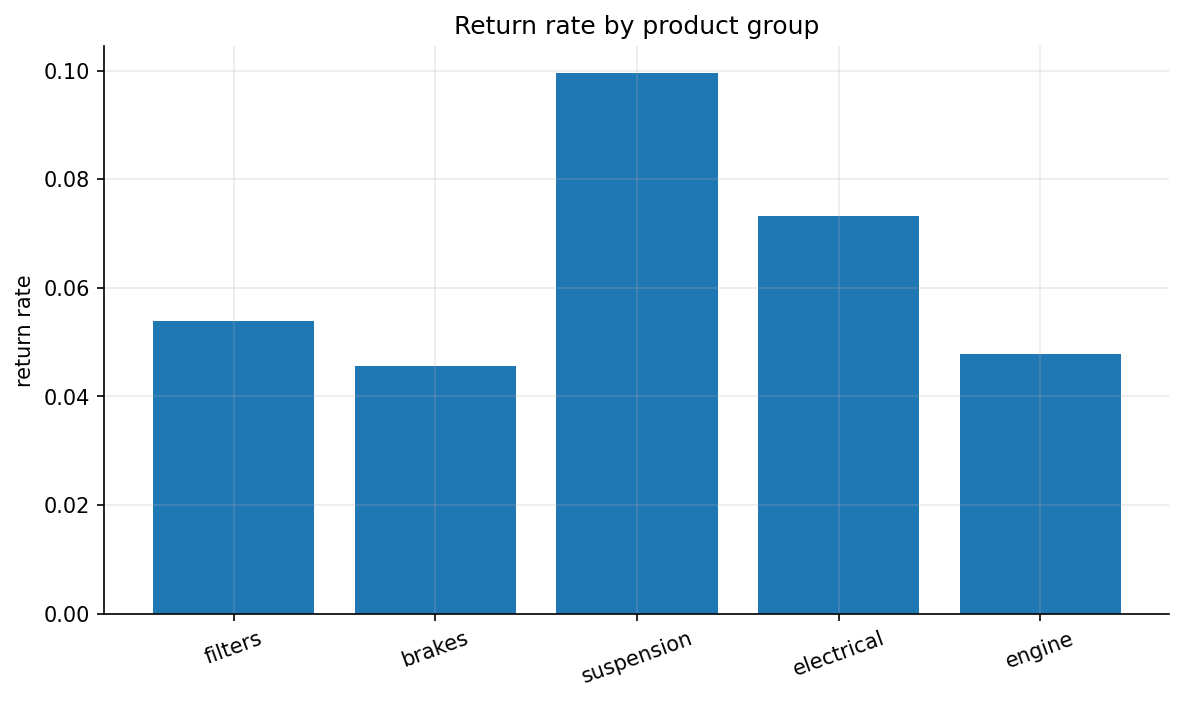

The file beside this chart, header and first rows:
product_group, return_rate
filters, 0.0538
brakes, 0.0456
suspension, 0.0995
electrical, 0.0732
engine, 0.0479
